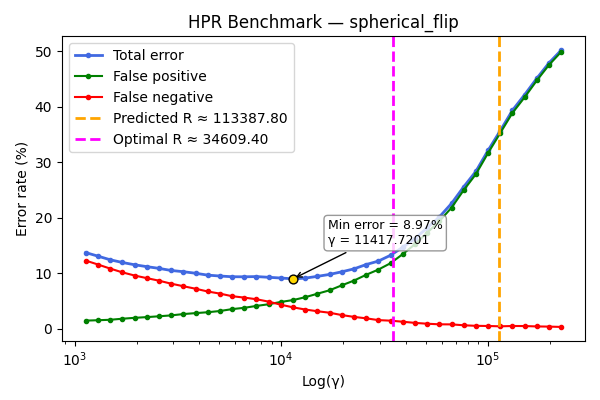

Values plotted in this chart, from the file beside it:
gamma, TOTAL_rate, FP_rate, FN_rate
1134, 13.7, 1.44, 12.26
1299, 13.06, 1.51, 11.55
1488, 12.41, 1.59, 10.82
1704, 11.92, 1.78, 10.14
1952, 11.51, 1.94, 9.57
2237, 11.17, 2.07, 9.1
2562, 10.86, 2.22, 8.64
2935, 10.48, 2.38, 8.1
3362, 10.26, 2.62, 7.64
3851, 9.98, 2.79, 7.19
4411, 9.64, 2.95, 6.69
5053, 9.48, 3.17, 6.31
5789, 9.35, 3.51, 5.84
6631, 9.34, 3.75, 5.59
7596, 9.38, 4.09, 5.29
8701, 9.25, 4.39, 4.86
9967, 9.12, 4.81, 4.31
11418, 8.97, 5.14, 3.83
13079, 9.1, 5.66, 3.44
14982, 9.42, 6.29, 3.13
17163, 9.77, 6.91, 2.86
19660, 10.24, 7.8, 2.44
22521, 10.77, 8.66, 2.11
25798, 11.55, 9.7, 1.85
29552, 12.17, 10.64, 1.53
33852, 13.22, 11.79, 1.43
38778, 14.67, 13.43, 1.24
44421, 16.24, 15.21, 1.03
50885, 18.16, 17.28, 0.88
58289, 20.12, 19.35, 0.77
66771, 22.56, 21.8, 0.76
76487, 25.56, 24.96, 0.6
87618, 28.35, 27.85, 0.5
100367, 32.13, 31.66, 0.47
114972, 35.68, 35.27, 0.41
131702, 39.36, 38.89, 0.47
150867, 42.17, 41.71, 0.46
172820, 45.13, 44.74, 0.39
197968, 47.91, 47.55, 0.36
226776, 50.2, 49.9, 0.3
